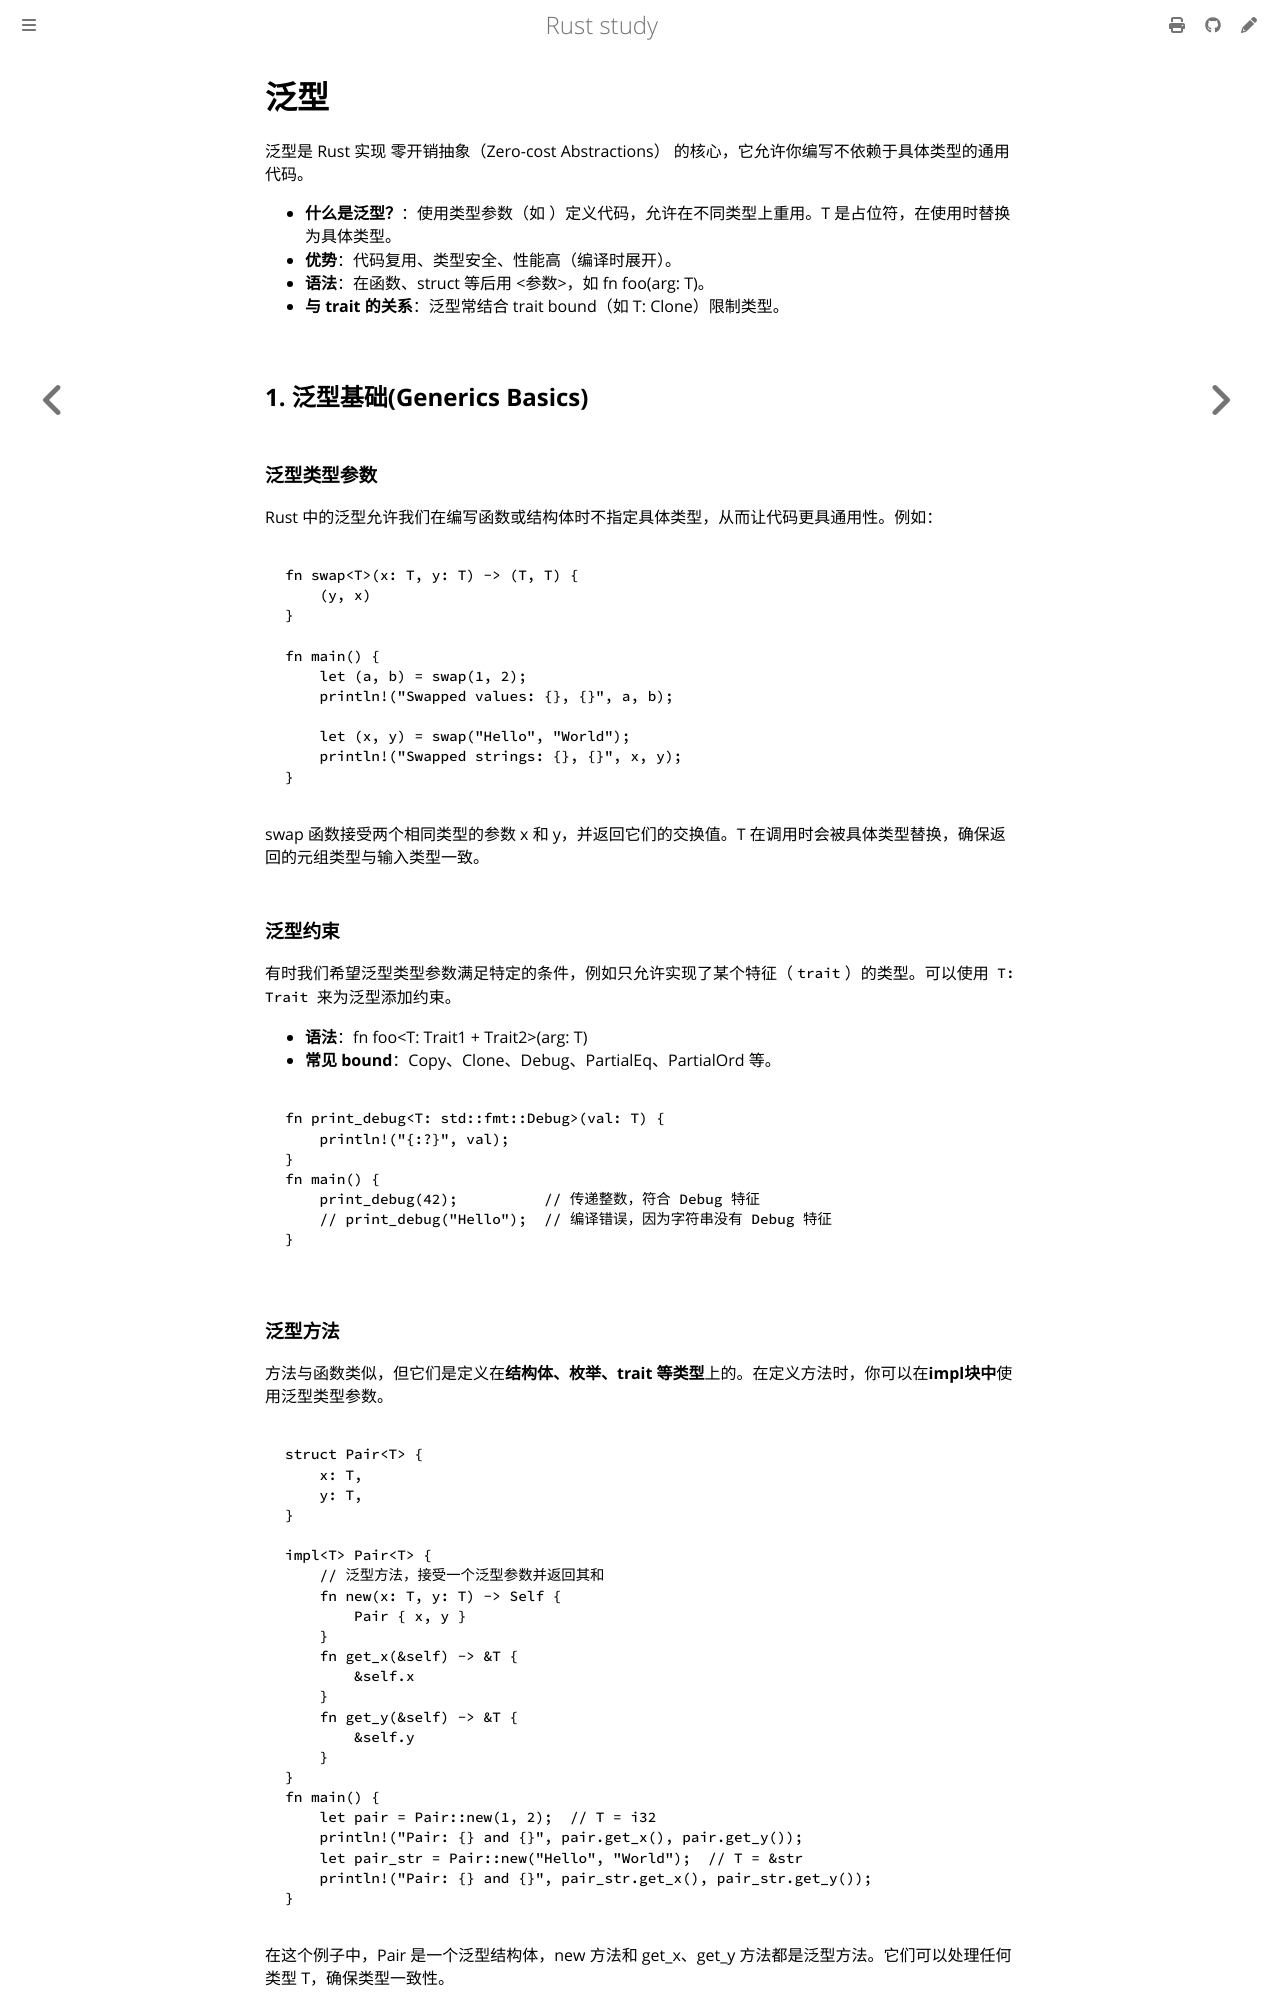

repository: 169LI/rust-study · page: Rust学习/基础语法/泛型.html · generator: mdbook

# 泛型

泛型是 Rust 实现 零开销抽象（Zero-cost Abstractions） 的核心，它允许你编写不依赖于具体类型的通用代码。

* **什么是泛型？**：使用类型参数（如 ）定义代码，允许在不同类型上重用。T 是占位符，在使用时替换为具体类型。
* **优势**：代码复用、类型安全、性能高（编译时展开）。
* **语法**：在函数、struct 等后用 <参数>，如 fn foo(arg: T)。
* **与 trait 的关系**：泛型常结合 trait bound（如 T: Clone）限制类型。

## 1. **泛型基础(Generics Basics)**

### 泛型类型参数

Rust 中的泛型允许我们在编写函数或结构体时不指定具体类型，从而让代码更具通用性。例如：

```rust,editable
fn swap<T>(x: T, y: T) -> (T, T) {
    (y, x)
}

fn main() {
    let (a, b) = swap(1, 2);
    println!("Swapped values: {}, {}", a, b);

    let (x, y) = swap("Hello", "World");
    println!("Swapped strings: {}, {}", x, y);
}
```

swap 函数接受两个相同类型的参数 x 和 y，并返回它们的交换值。T 在调用时会被具体类型替换，确保返回的元组类型与输入类型一致。

### 泛型约束

有时我们希望泛型类型参数满足特定的条件，例如只允许实现了某个特征（`trait`）的类型。可以使用 `T: Trait` 来为泛型添加约束。

* **语法**：fn foo<T: Trait1 + Trait2>(arg: T)
* **常见 bound**：Copy、Clone、Debug、PartialEq、PartialOrd 等。

```rust,editable
fn print_debug<T: std::fmt::Debug>(val: T) {
    println!("{:?}", val);
}
fn main() {
    print_debug(42);          // 传递整数，符合 Debug 特征
    // print_debug("Hello");  // 编译错误，因为字符串没有 Debug 特征
}
```
